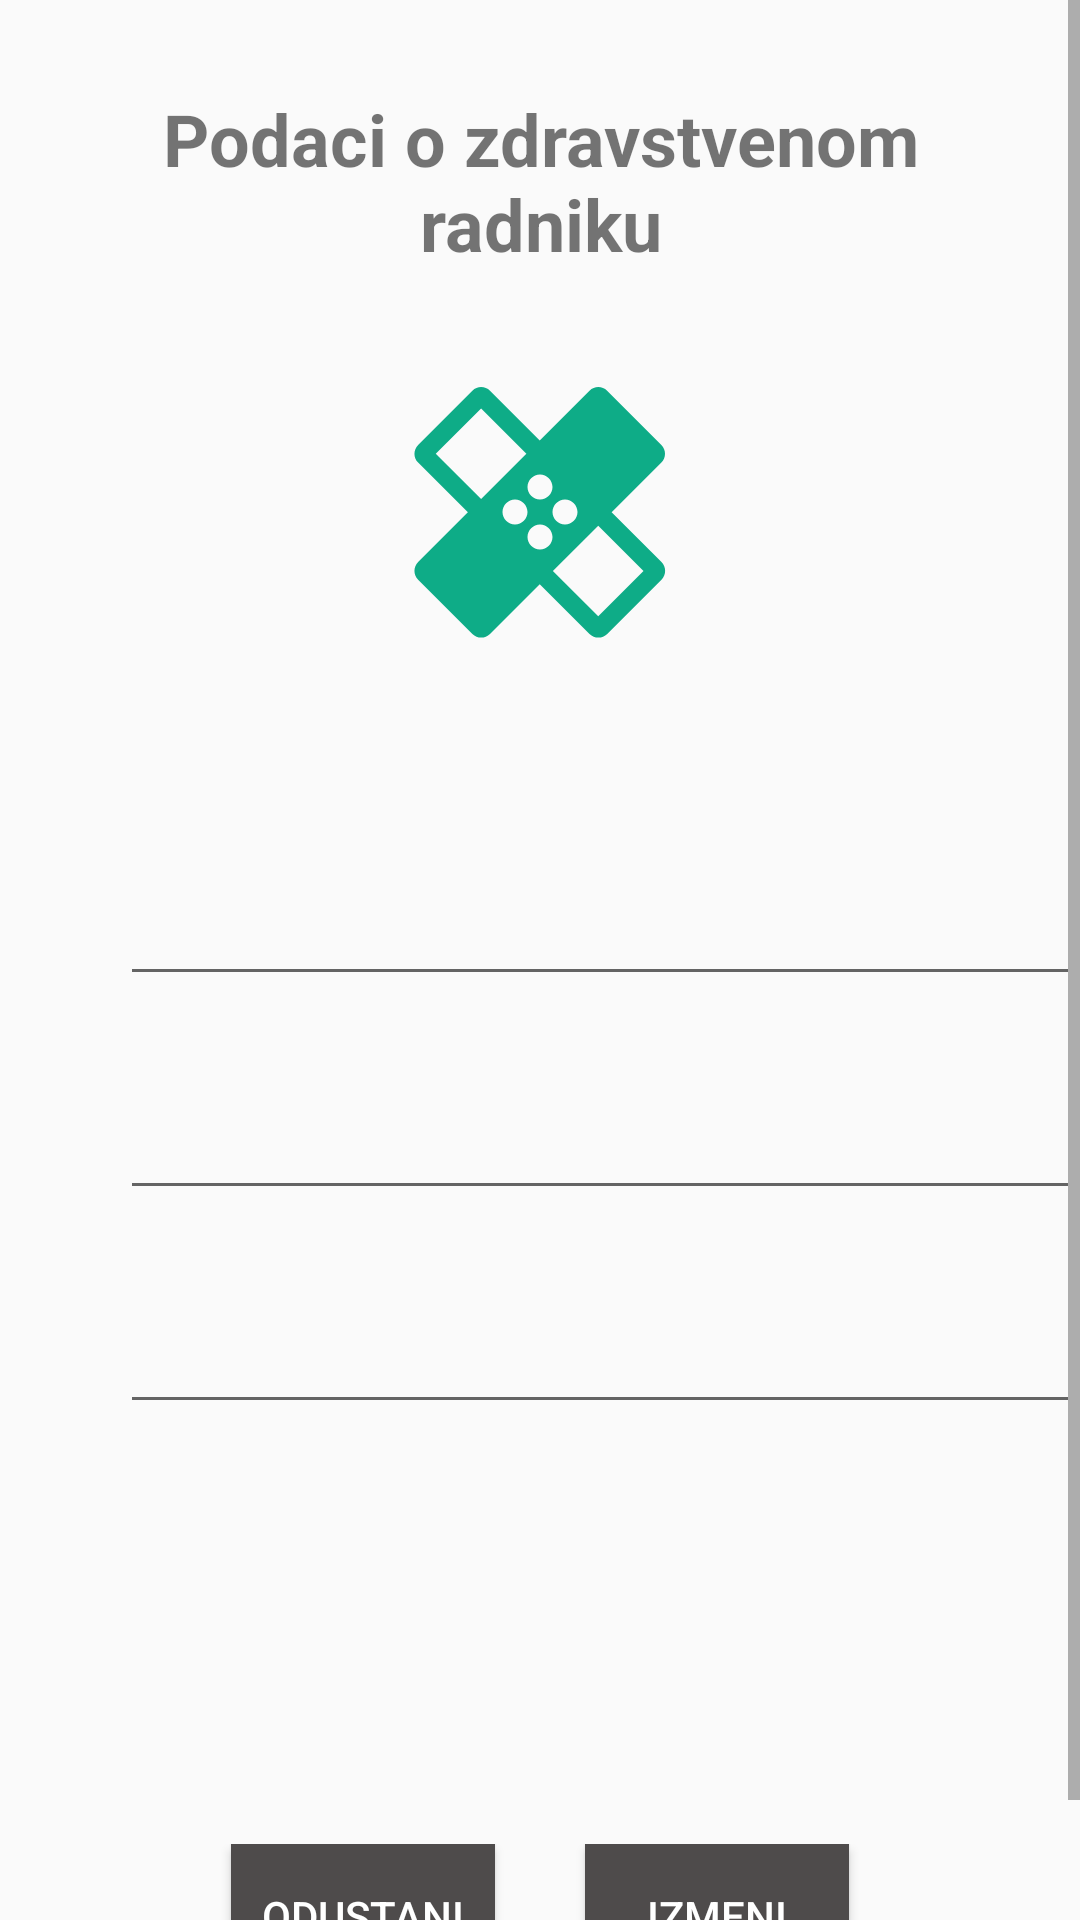

This screen was rendered from an Android layout file. Write that file and the resources it references.
<!-- AndroidManifest.xml: application theme AppTheme -->
<!-- res/layout/activity_change_user_details.xml -->
<?xml version="1.0" encoding="utf-8"?>
<LinearLayout
    xmlns:android="http://schemas.android.com/apk/res/android" android:layout_width="match_parent"
    android:layout_height="match_parent"
    android:orientation="vertical">

    <ScrollView
        android:layout_width="match_parent"
        android:layout_height="match_parent">

        <LinearLayout
            android:layout_width="match_parent"
            android:layout_height="match_parent"
            android:orientation="vertical"
            android:paddingBottom="20dp">

            <TextView
                android:layout_width="match_parent"
                android:layout_height="wrap_content"
                android:text="@string/podaci_o_zdravstvenom_radniku"
                android:gravity="center"
                android:theme="@style/TitleTextTheme"
                android:layout_margin="30dp"
                />

            <ImageView
                android:layout_width="100dp"
                android:layout_height="100dp"
                android:src="@drawable/ic_healing"
                android:layout_gravity="center"
                android:tint="@color/colorGreen"
                />



            <EditText
                android:id="@+id/tv_name_for_edit"
                android:layout_width="match_parent"
                android:layout_height="wrap_content"
                android:theme="@style/ProfileFragmentTheme"
                android:layout_marginTop="70dp"
                android:layout_marginStart="40dp"
                />

            <EditText
                android:id="@+id/tv_last_name_for_edit"
                android:layout_width="match_parent"
                android:layout_height="wrap_content"
                android:theme="@style/ProfileFragmentTheme"
                android:layout_marginTop="30dp"
                android:layout_marginStart="40dp"
                />

            <EditText
                android:id="@+id/tv_hospital_for_edit"
                android:layout_width="match_parent"
                android:layout_height="wrap_content"
                android:theme="@style/ProfileFragmentTheme"
                android:layout_marginTop="30dp"
                android:layout_marginStart="40dp"
                />


            <LinearLayout
                android:layout_width="match_parent"
                android:layout_height="wrap_content"
                android:orientation="horizontal"
                android:gravity="center"
                android:layout_marginTop="140dp">

                <Button
                    android:id="@+id/button_give_up_edit"
                    android:layout_width="wrap_content"
                    android:layout_height="wrap_content"
                    android:text="@string/odustani"
                    android:layout_marginEnd="30dp"
                    android:background="@color/darkGray"
                    android:textColor="@android:color/white"
                    />

                <Button
                    android:id="@+id/button_change_edit"
                    android:layout_width="wrap_content"
                    android:layout_height="wrap_content"
                    android:text="@string/izmeni"
                    android:background="@color/darkGray"
                    android:textColor="@android:color/white"
                    />
            </LinearLayout>

        </LinearLayout>
    </ScrollView>

</LinearLayout>
<!-- resources referenced by this layout -->
<resources>
  <color name="colorGreen">#0EAC87</color>
  <color name="darkGray">#4E4B4B</color>
  <!-- drawable ic_healing (drawable) -->
  <vector android:height="24dp" android:tint="#1AA934"
      android:viewportHeight="24.0" android:viewportWidth="24.0"
      android:width="24dp" xmlns:android="http://schemas.android.com/apk/res/android">
      <path android:fillColor="#FF000000" android:pathData="M17.73,12.02l3.98,-3.98c0.39,-0.39 0.39,-1.02 0,-1.41l-4.34,-4.34c-0.39,-0.39 -1.02,-0.39 -1.41,0l-3.98,3.98L8,2.29C7.8,2.1 7.55,2 7.29,2c-0.25,0 -0.51,0.1 -0.7,0.29L2.25,6.63c-0.39,0.39 -0.39,1.02 0,1.41l3.98,3.98L2.25,16c-0.39,0.39 -0.39,1.02 0,1.41l4.34,4.34c0.39,0.39 1.02,0.39 1.41,0l3.98,-3.98 3.98,3.98c0.2,0.2 0.45,0.29 0.71,0.29 0.26,0 0.51,-0.1 0.71,-0.29l4.34,-4.34c0.39,-0.39 0.39,-1.02 0,-1.41l-3.99,-3.98zM12,9c0.55,0 1,0.45 1,1s-0.45,1 -1,1 -1,-0.45 -1,-1 0.45,-1 1,-1zM7.29,10.96L3.66,7.34l3.63,-3.63 3.62,3.62 -3.62,3.63zM10,13c-0.55,0 -1,-0.45 -1,-1s0.45,-1 1,-1 1,0.45 1,1 -0.45,1 -1,1zM12,15c-0.55,0 -1,-0.45 -1,-1s0.45,-1 1,-1 1,0.45 1,1 -0.45,1 -1,1zM14,11c0.55,0 1,0.45 1,1s-0.45,1 -1,1 -1,-0.45 -1,-1 0.45,-1 1,-1zM16.66,20.34l-3.63,-3.62 3.63,-3.63 3.62,3.62 -3.62,3.63z"/>
  </vector>
  <string name="izmeni">Izmeni</string>
  <string name="odustani">Odustani</string>
  <string name="podaci_o_zdravstvenom_radniku">Podaci o zdravstvenom radniku</string>
  <style name="ProfileFragmentTheme">
          <item name="android:textSize">18dp</item>
          <item name="android:textStyle">italic</item>
      </style>
  <style name="TitleTextTheme">
          <item name="android:textSize">24dp</item>
          <item name="android:textStyle">bold</item>
      </style>
  <style name="AppTheme" parent="Theme.AppCompat.Light.DarkActionBar">
          
          <item name="colorPrimary">@color/colorLightGreen</item>
          <item name="colorPrimaryDark">@color/colorPrimaryDark</item>
          <item name="colorAccent">@color/colorAccent</item>
      </style>
  <color name="colorLightGreen">#A90EAC87</color>
  <color name="colorPrimaryDark">#3700B3</color>
  <color name="colorAccent">#03DAC5</color>
</resources>
